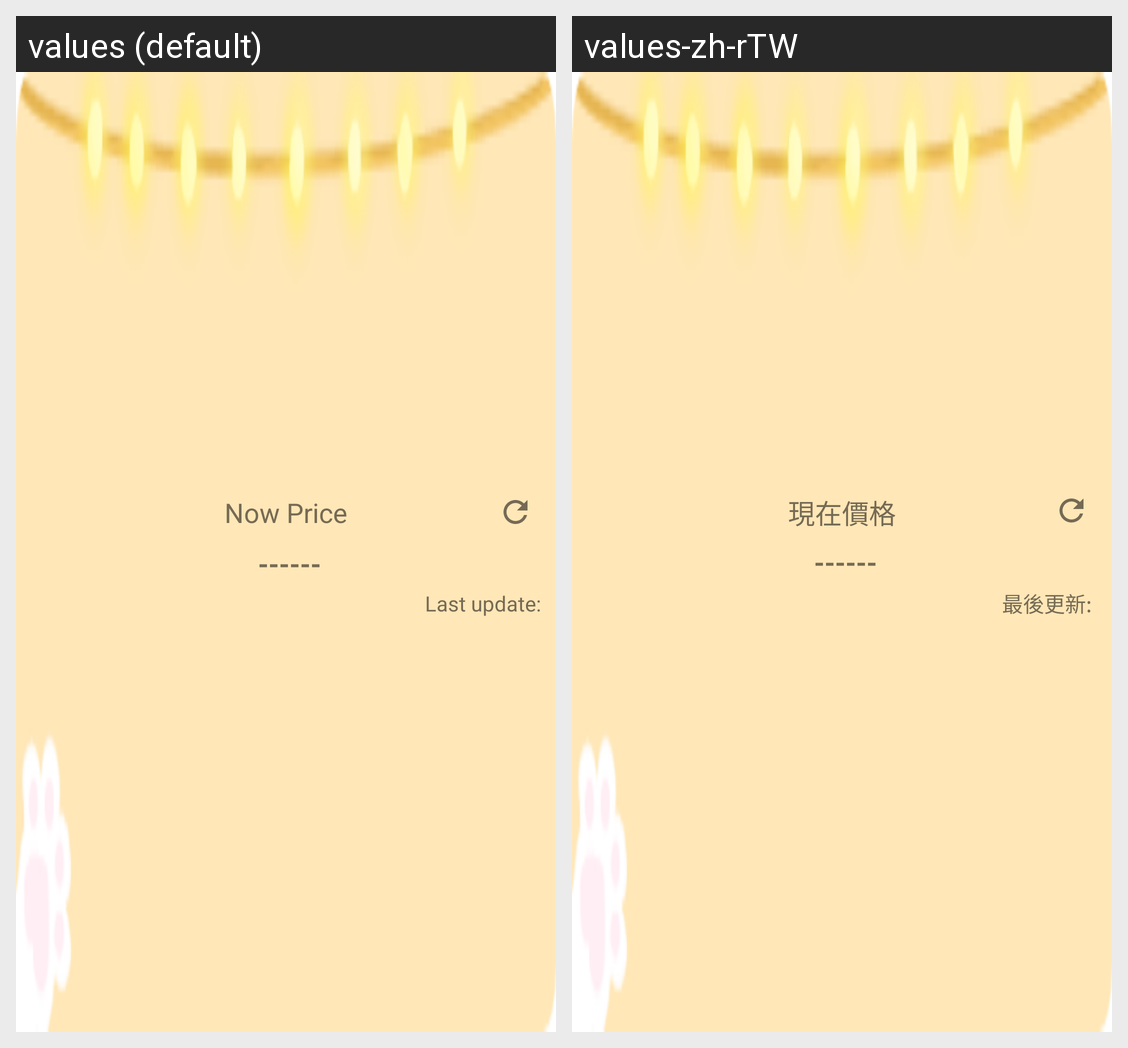

For this localized Android screen grid, give each drawn string resource with its value in every locale shown.
Android screen res/layout/like_price.xml rendered under 2 locales, left to right: values (default), values-zh-rTW. Device: Nexus 5 (rendered at 1080×1920; each locale shown at half size, 540×960, under a caption strip naming it); theme Theme.LikeBalance.
Strings drawn on this screen, with the default value and each locale's value (text and hints the layout hard-codes, and strings that could not be matched under every locale, appear in the picture but are not listed):

now_price
  values: Now Price
  values-zh-rTW: 現在價格

main_word_last_update
  values: Last update:
  values-zh-rTW: 最後更新:
